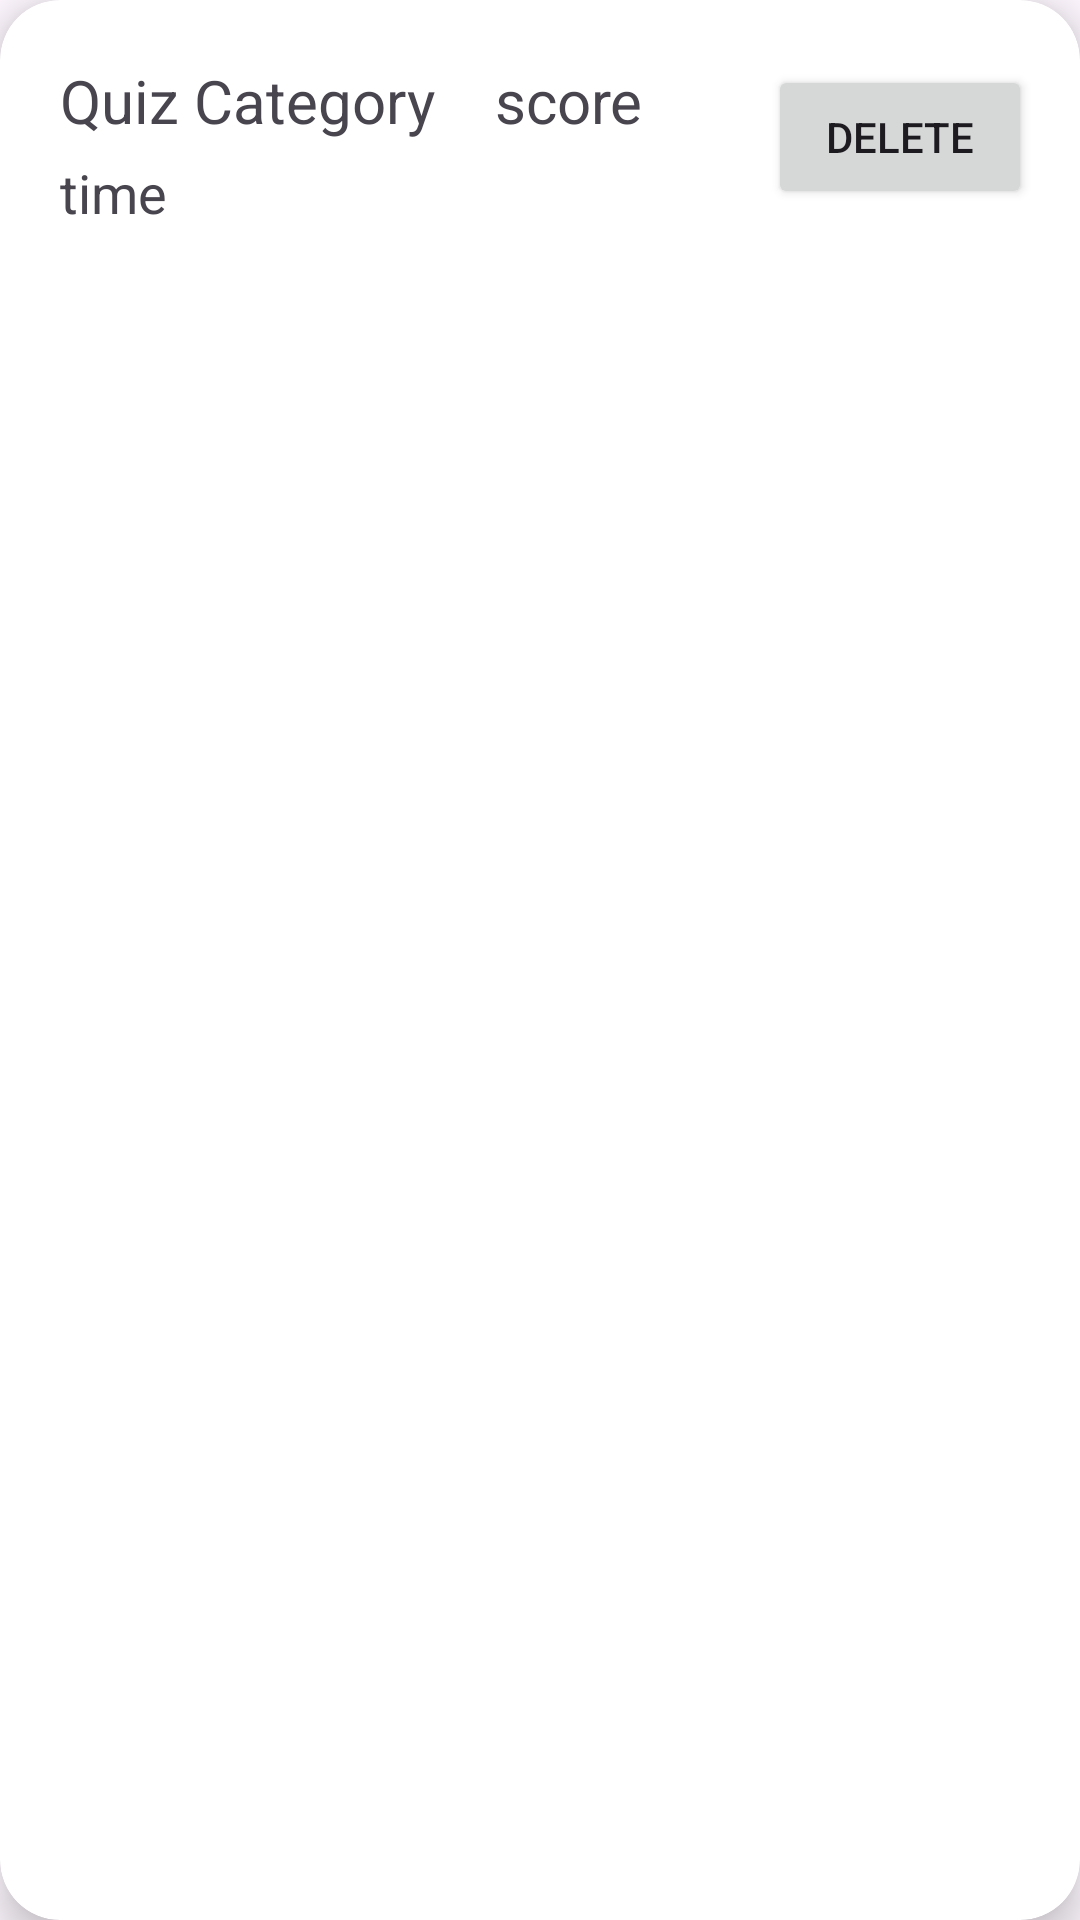

Reconstruct the res/layout file that produces this screen, plus the resources it refers to.
<!-- AndroidManifest.xml: application theme Theme.ReviewCompanion -->
<!-- res/layout/list_view_score_history.xml -->
<?xml version="1.0" encoding="utf-8"?>
<androidx.cardview.widget.CardView xmlns:android="http://schemas.android.com/apk/res/android"
    xmlns:app="http://schemas.android.com/apk/res-auto"
    xmlns:tools="http://schemas.android.com/tools"
    android:layout_width="match_parent"
    android:layout_height="wrap_content"
    android:layout_marginHorizontal="10dp"
    android:layout_marginVertical="10dp"
    android:layout_marginStart="12dp"
    android:layout_marginEnd="12dp"
    app:cardCornerRadius="20dp"
    app:cardElevation="8dp">

    <androidx.constraintlayout.widget.ConstraintLayout
        android:layout_width="match_parent"
        android:layout_height="wrap_content">

        <TextView
            android:id="@+id/listName"
            android:layout_width="wrap_content"
            android:layout_height="wrap_content"
            android:layout_margin="20dp"
            android:text="Quiz Category"
            android:textSize="20sp"
            app:layout_constraintStart_toStartOf="parent"
            app:layout_constraintTop_toTopOf="parent" />

        <TextView
            android:id="@+id/score"
            android:layout_width="wrap_content"
            android:layout_height="wrap_content"
            android:layout_margin="20dp"
            android:text="score"
            android:textSize="20sp"
            app:layout_constraintStart_toEndOf="@+id/listName"
            app:layout_constraintTop_toTopOf="parent" />

        <TextView
            android:id="@+id/listTime"
            android:layout_width="wrap_content"
            android:layout_height="wrap_content"
            android:layout_alignParentEnd="true"
            android:layout_marginTop="5dp"
            android:layout_marginBottom="15dp"
            android:text="time"
            android:textSize="18dp"
            app:layout_constraintBottom_toBottomOf="parent"
            app:layout_constraintStart_toStartOf="@+id/listName"
            app:layout_constraintTop_toBottomOf="@+id/listName"
            app:layout_constraintVertical_bias="0.0" />

        <Button
            android:id="@+id/button2"
            android:layout_width="wrap_content"
            android:layout_height="wrap_content"
            android:layout_marginEnd="16dp"
            android:text="Delete"
            app:layout_constraintBottom_toBottomOf="parent"
            app:layout_constraintEnd_toEndOf="parent"
            app:layout_constraintTop_toTopOf="parent" />

    </androidx.constraintlayout.widget.ConstraintLayout>

</androidx.cardview.widget.CardView>
<!-- resources referenced by this layout -->
<resources>
  <style name="Theme.ReviewCompanion" parent="Base.Theme.ReviewCompanion" />
  <style name="Base.Theme.ReviewCompanion" parent="Theme.Material3.DayNight.NoActionBar">
          
          
      </style>
</resources>
